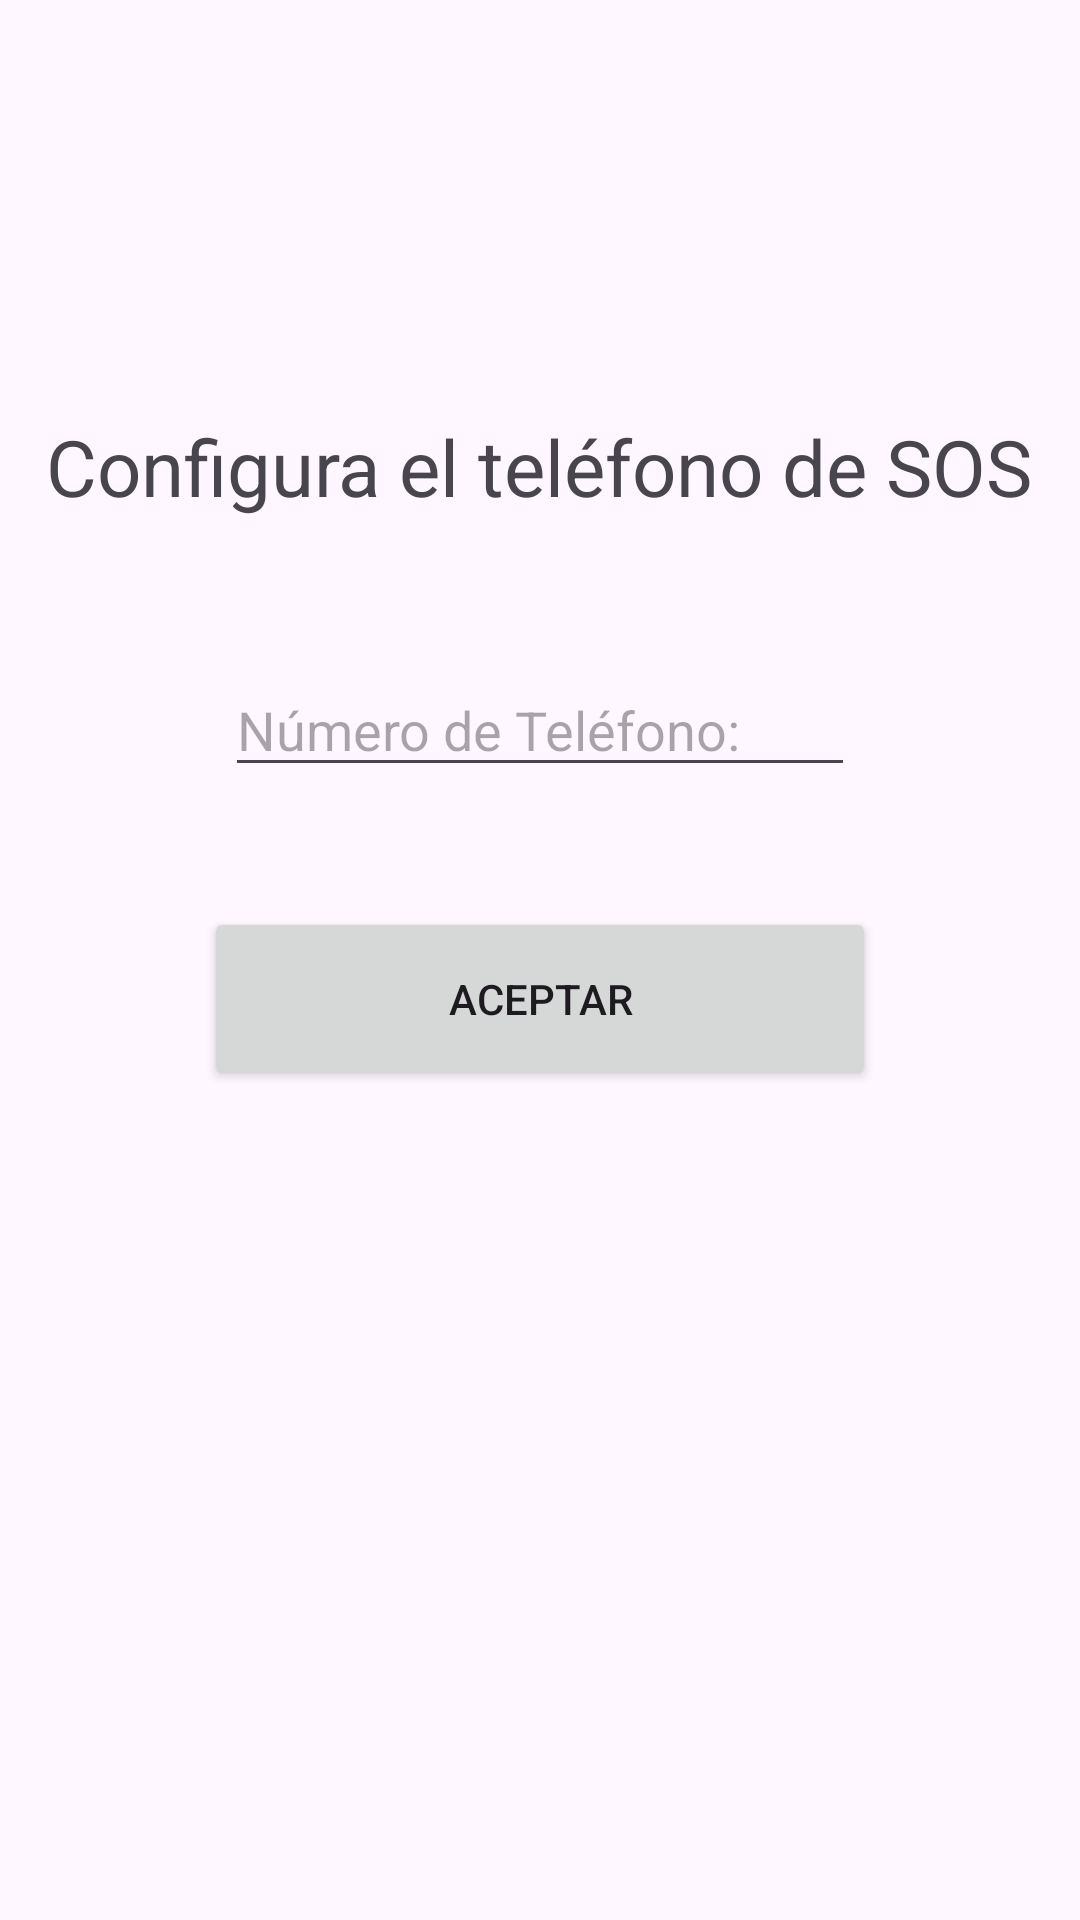

The Android layout XML behind this screen, and the referenced resources:
<!-- AndroidManifest.xml: application theme Theme.Aplicacion_para_Samsug_J4 -->
<!-- res/layout/activity_conf.xml -->
<?xml version="1.0" encoding="utf-8"?>
<androidx.constraintlayout.widget.ConstraintLayout
    xmlns:android="http://schemas.android.com/apk/res/android"
    xmlns:app="http://schemas.android.com/apk/res-auto"
    xmlns:tools="http://schemas.android.com/tools"
    android:id="@+id/main"
    android:layout_width="match_parent"
    android:layout_height="match_parent"
    tools:context=".ConfActivity">

    <TextView
        android:id="@+id/conf_textView_1"
        android:layout_width="wrap_content"
        android:layout_height="wrap_content"
        android:text="@string/txt_configuracion"
        android:textSize="26sp"
        app:layout_constraintBottom_toBottomOf="parent"
        app:layout_constraintEnd_toEndOf="parent"
        app:layout_constraintHorizontal_bias="0.493"
        app:layout_constraintStart_toStartOf="parent"
        app:layout_constraintTop_toTopOf="parent"
        app:layout_constraintVertical_bias="0.228" />

    <EditText
        android:id="@+id/conf_editTextPhone_1"
        android:layout_width="wrap_content"
        android:layout_height="wrap_content"
        android:layout_marginTop="48dp"
        android:ems="10"
        android:hint="@string/txt_phone"
        android:inputType="phone"
        app:layout_constraintEnd_toEndOf="parent"
        app:layout_constraintStart_toStartOf="parent"
        app:layout_constraintTop_toBottomOf="@+id/conf_textView_1" />

    <Button
        android:id="@+id/conf_button"
        android:layout_width="224dp"
        android:layout_height="61dp"
        android:layout_marginTop="40dp"
        android:text="@string/txt_boton_aceptar"
        app:layout_constraintEnd_toEndOf="parent"
        app:layout_constraintStart_toStartOf="parent"
        app:layout_constraintTop_toBottomOf="@+id/conf_editTextPhone_1" />

</androidx.constraintlayout.widget.ConstraintLayout>
<!-- resources referenced by this layout -->
<resources>
  <string name="txt_boton_aceptar">Aceptar</string>
  <string name="txt_configuracion">Configura el teléfono de SOS</string>
  <string name="txt_phone">Número de Teléfono:</string>
  <style name="Theme.Aplicacion_para_Samsug_J4" parent="Base.Theme.Aplicacion_para_Samsug_J4" />
  <style name="Base.Theme.Aplicacion_para_Samsug_J4" parent="Theme.Material3.DayNight.NoActionBar">
          
          
      </style>
</resources>
